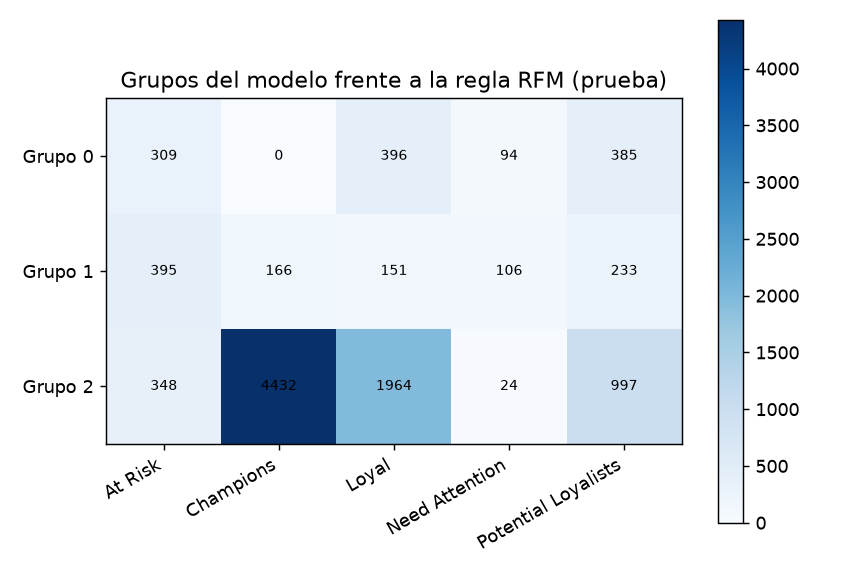

The data file committed next to this chart (first rows):
row_0, At Risk, Champions, Loyal, Need Attention, Potential Loyalists
0, 309, 0, 396, 94, 385
1, 395, 166, 151, 106, 233
2, 348, 4432, 1964, 24, 997
